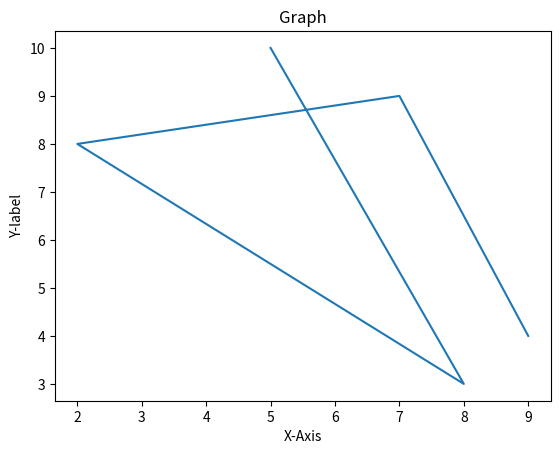

Source code (Python):
# s = 0
# for d in range(0,1000,10):
#     s=d
#     print(s)
# res = eval(input("Enter Your Exp : "))
# print(res)
import matplotlib.pyplot as plt

x= [5,8,2,7,9]
y = [10,3,8,9,4]
plt.plot(x,y)
plt.title('Graph')
plt.xlabel('X-Axis')
plt.ylabel('Y-label')
plt.show()